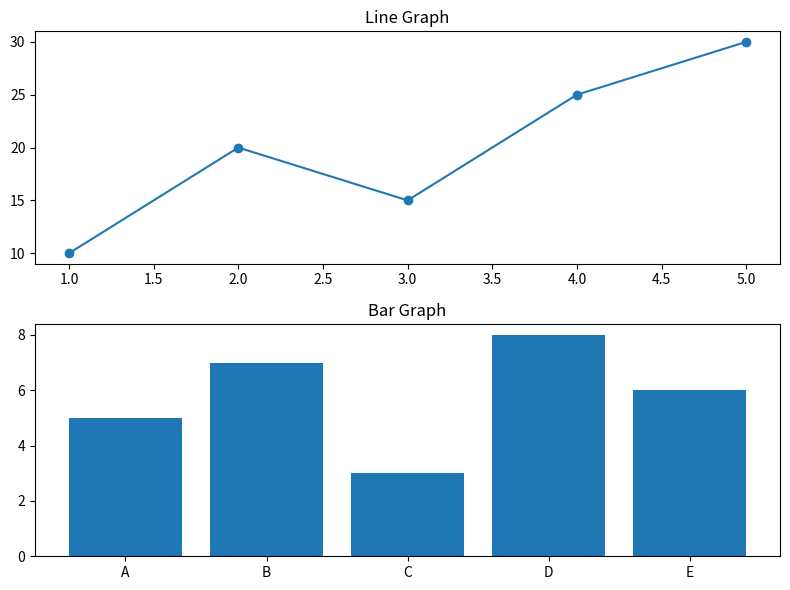

Recreate this plot in Python.
import matplotlib.pyplot as plt

# Data
x = [1, 2, 3, 4, 5]
y = [10, 20, 15, 25, 30]

categories = ['A', 'B', 'C', 'D', 'E']
values = [5, 7, 3, 8, 6]

# Create subplots (2 graphs in one window)
plt.figure(figsize=(8,6))

# Line graph
plt.subplot(2,1,1)
plt.plot(x, y, marker='o')
plt.title("Line Graph")

# Bar graph
plt.subplot(2,1,2)
plt.bar(categories, values)
plt.title("Bar Graph")

plt.tight_layout()
plt.show()
